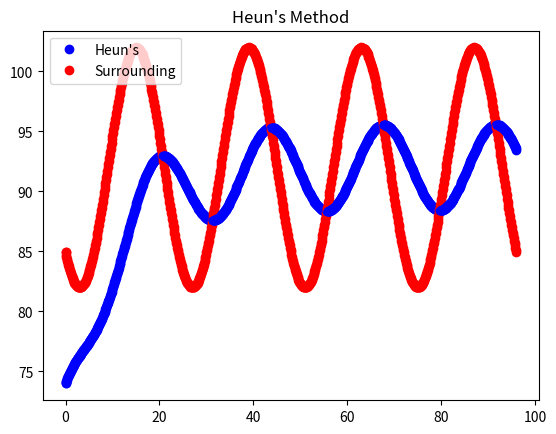

Source code (Python):
""""
cooling.py
solves Newton's law of cooling
9/27/16
"""
import math
import matplotlib.pyplot as plt


# calculate slope at each point using a function
def dT_dt(T, Ts):
    return -r*(T-Ts)


def Ts(t):
    return 92 - 10*math.sin(2*math.pi*(t+3)/24)

# give initial conditions
t = 0.0
T = 74.0
Tend = 0.0
tend = 0.0
r = 0.1
h = 0.1

# plot initial values to get labels for legend
plt.plot(t, T, 'bo', label="Heun's")
plt.plot(t, Ts(0), 'ro', label="Surrounding")
#plt.plot(t, math.tan(t), 'rx', label='Analytic')

# apply Euler to find y(t)
while t <= 96.0:
    plt.plot(t, T, 'bo')
    plt.plot(t, Ts(t), 'ro')
    #plt.plot(t, math.tan(t), 'rx')
    Tend = T + dT_dt(T, Ts(t))*h
    tend = t + h
    T += (dT_dt(T, Ts(t)) + dT_dt(Tend, Ts(t)))/2*h
    t += h

plt.title("Heun's Method")
plt.legend(loc='upper left')
plt.show()
